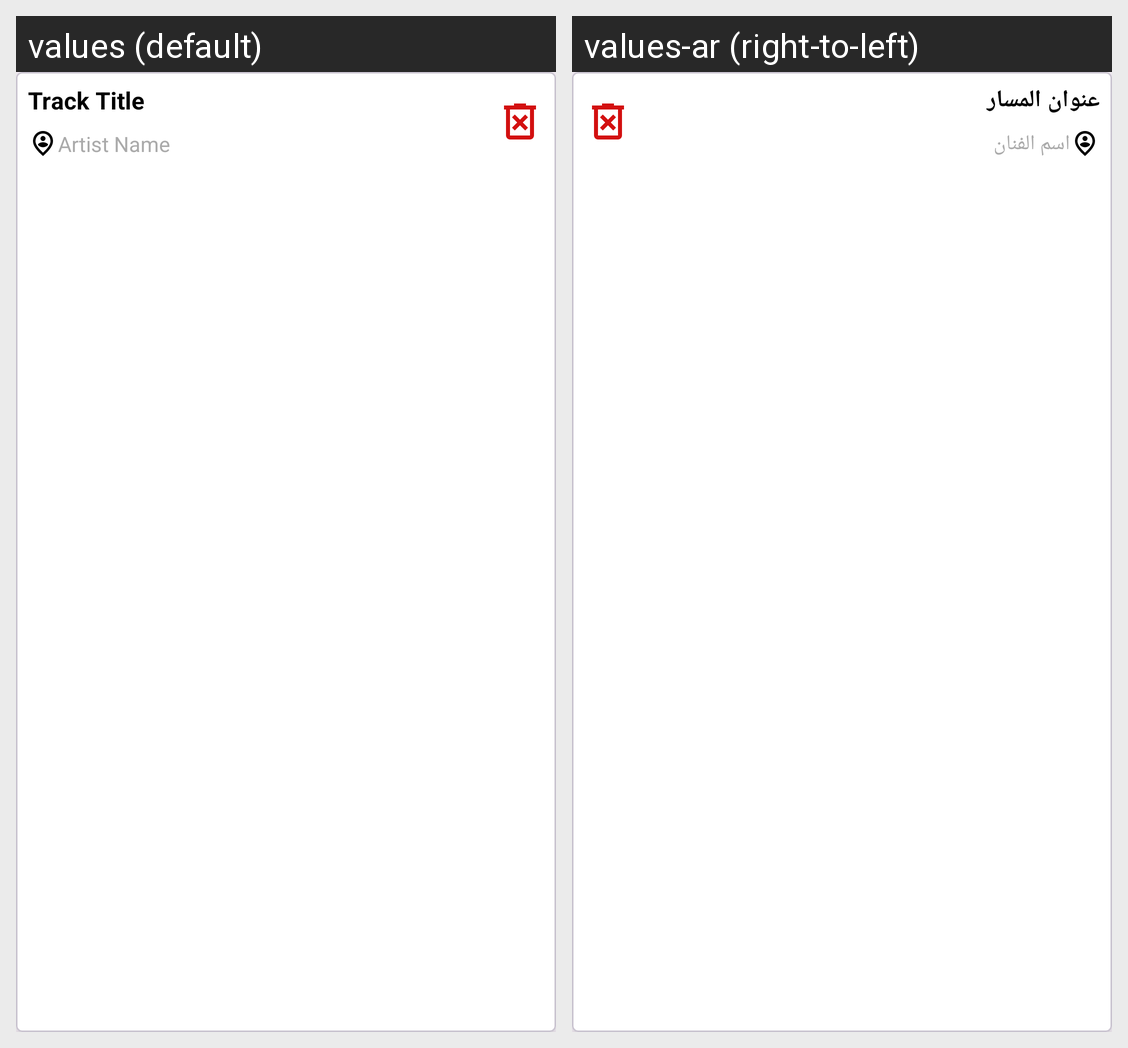

For this localized Android screen grid, give each drawn string resource with its value in every locale shown.
Android screen res/layout/playlist_track_card.xml rendered under 2 locales, left to right: values (default), values-ar (right-to-left). Device: Nexus 5 (rendered at 1080×1920; each locale shown at half size, 540×960, under a caption strip naming it); theme Theme.MediaPlayer.
Strings drawn on this screen, with the default value and each locale's value (text and hints the layout hard-codes, and strings that could not be matched under every locale, appear in the picture but are not listed):

track_title
  values: Track Title
  values-ar: عنوان المسار

artist_name
  values: Artist Name
  values-ar: اسم الفنان
